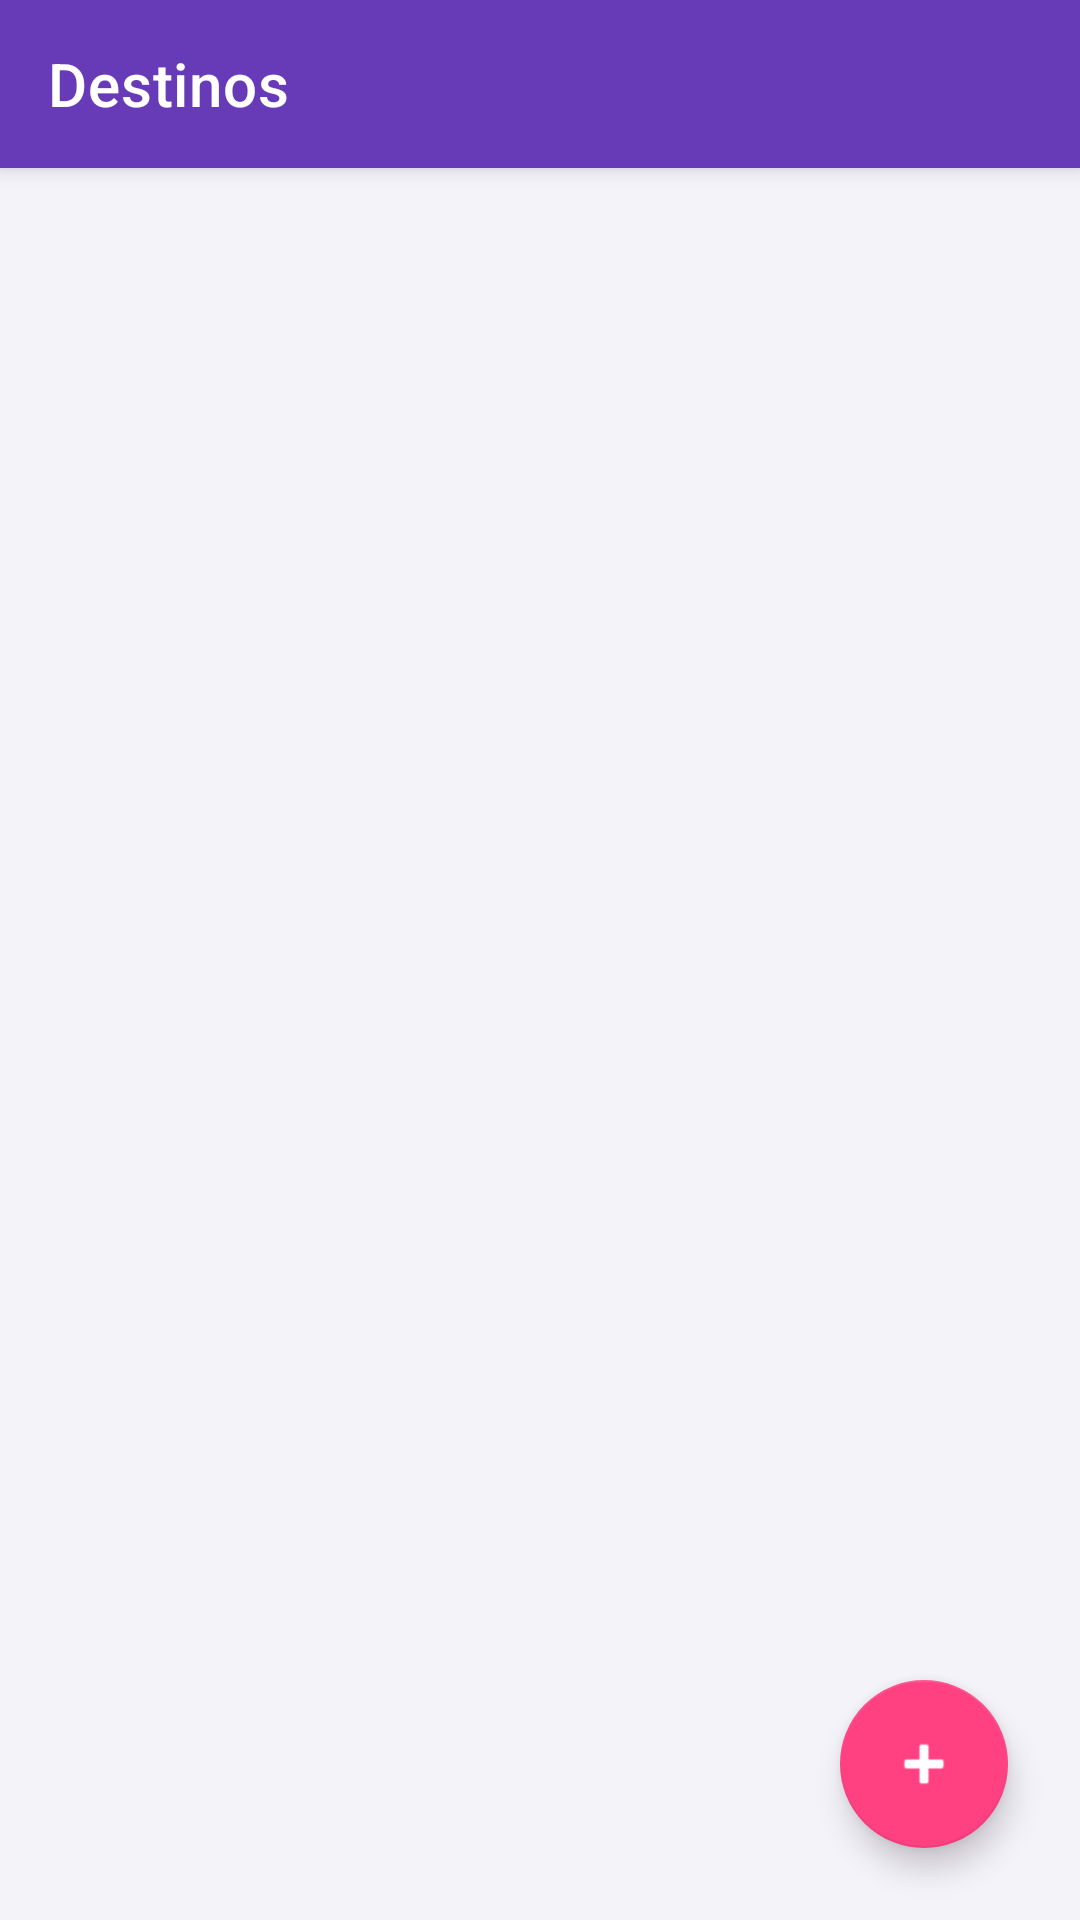

This screen was rendered from an Android layout file. Write that file and the resources it references.
<!-- AndroidManifest.xml: application theme Theme.App.Base -->
<!-- res/layout/activity_main.xml -->
<?xml version="1.0" encoding="utf-8"?>
<androidx.coordinatorlayout.widget.CoordinatorLayout
    xmlns:android="http://schemas.android.com/apk/res/android"
    xmlns:app="http://schemas.android.com/apk/res-auto"
    android:layout_width="match_parent"
    android:layout_height="match_parent"
    android:fitsSystemWindows="true"
    android:background="?android:colorBackground">

    <com.google.android.material.appbar.AppBarLayout
        android:layout_width="match_parent"
        android:layout_height="wrap_content">

        <androidx.appcompat.widget.Toolbar
            android:id="@+id/toolbar"
            style="@style/Toolbar.App"
            android:layout_width="match_parent"
            android:layout_height="?attr/actionBarSize"
            app:title="@string/main_toolbar_title"/>

    </com.google.android.material.appbar.AppBarLayout>

    <androidx.recyclerview.widget.RecyclerView
        android:id="@+id/recyclerDestinations"
        android:layout_width="match_parent"
        android:layout_height="match_parent"
        android:clipToPadding="false"
        android:paddingBottom="80dp"
        app:layout_behavior="@string/appbar_scrolling_view_behavior"/>

    <com.google.android.material.floatingactionbutton.FloatingActionButton
        android:id="@+id/btnAdd"
        style="@style/FAB.App"
        android:layout_width="wrap_content"
        android:layout_height="wrap_content"
        android:layout_gravity="bottom|end"
        android:layout_margin="24dp"
        app:srcCompat="@android:drawable/ic_input_add"
        android:contentDescription="@string/main_button_add"/>

</androidx.coordinatorlayout.widget.CoordinatorLayout>
<!-- resources referenced by this layout -->
<resources>
  <string name="main_button_add">Agregar Nuevo</string>
  <string name="main_toolbar_title">Destinos</string>
  <style name="FAB.App" parent="Widget.MaterialComponents.FloatingActionButton">
          <item name="backgroundTint">@color/accent</item>
          <item name="tint">@color/white</item>
          <item name="elevation">6dp</item>
          <item name="fabSize">normal</item>
      </style>
  <style name="Toolbar.App" parent="Widget.MaterialComponents.Toolbar.Primary">
          <item name="android:background">@color/primary</item>
          <item name="titleTextColor">@color/white</item>
          <item name="subtitleTextColor">@color/primary_light</item>
          <item name="navigationIconTint">@color/white</item>
          <item name="android:elevation">4dp</item>
      </style>
  <color name="accent">#FF4081</color>
  <color name="white">#FFFFFF</color>
  <color name="primary">#673AB7</color>
  <color name="primary_light">#D1C4E9</color>
  <color name="primary_dark">#512DA8</color>
  <color name="background">#F5F3FA</color>
  <color name="card_background">#FFFFFF</color>
  <color name="text_primary">#212121</color>
  <color name="error_color">#B00020</color>
  <style name="TextInputLayout.Custom" parent="Widget.MaterialComponents.TextInputLayout.OutlinedBox">
          <item name="boxStrokeColor">@color/selector_input_stroke</item>
          <item name="boxStrokeWidth">1.5dp</item>
          <item name="boxStrokeWidthFocused">2dp</item>
          <item name="boxCornerRadiusTopStart">10dp</item>
          <item name="boxCornerRadiusTopEnd">10dp</item>
          <item name="boxCornerRadiusBottomStart">10dp</item>
          <item name="boxCornerRadiusBottomEnd">10dp</item>
          <item name="hintTextColor">@color/selector_hint_color</item>
          <item name="android:textColorHint">@color/text_secondary</item>
          <item name="startIconTint">@color/selector_icon_tint</item>
          <item name="endIconTint">@color/primary</item>
          <item name="counterTextColor">@color/text_secondary</item>
          <item name="counterOverflowTextColor">@color/error_color</item>
          <item name="boxBackgroundColor">@color/input_background</item>
      </style>
  <style name="ShapeAppearance.App.SmallComponent" parent="ShapeAppearance.MaterialComponents.SmallComponent">
          <item name="cornerFamily">rounded</item>
          <item name="cornerSize">8dp</item>
      </style>
  <style name="ShapeAppearance.App.MediumComponent" parent="ShapeAppearance.MaterialComponents.MediumComponent">
          <item name="cornerFamily">rounded</item>
          <item name="cornerSize">12dp</item>
      </style>
  <color name="text_secondary">#757575</color>
  <color name="input_background">#FAFAFA</color>
</resources>
